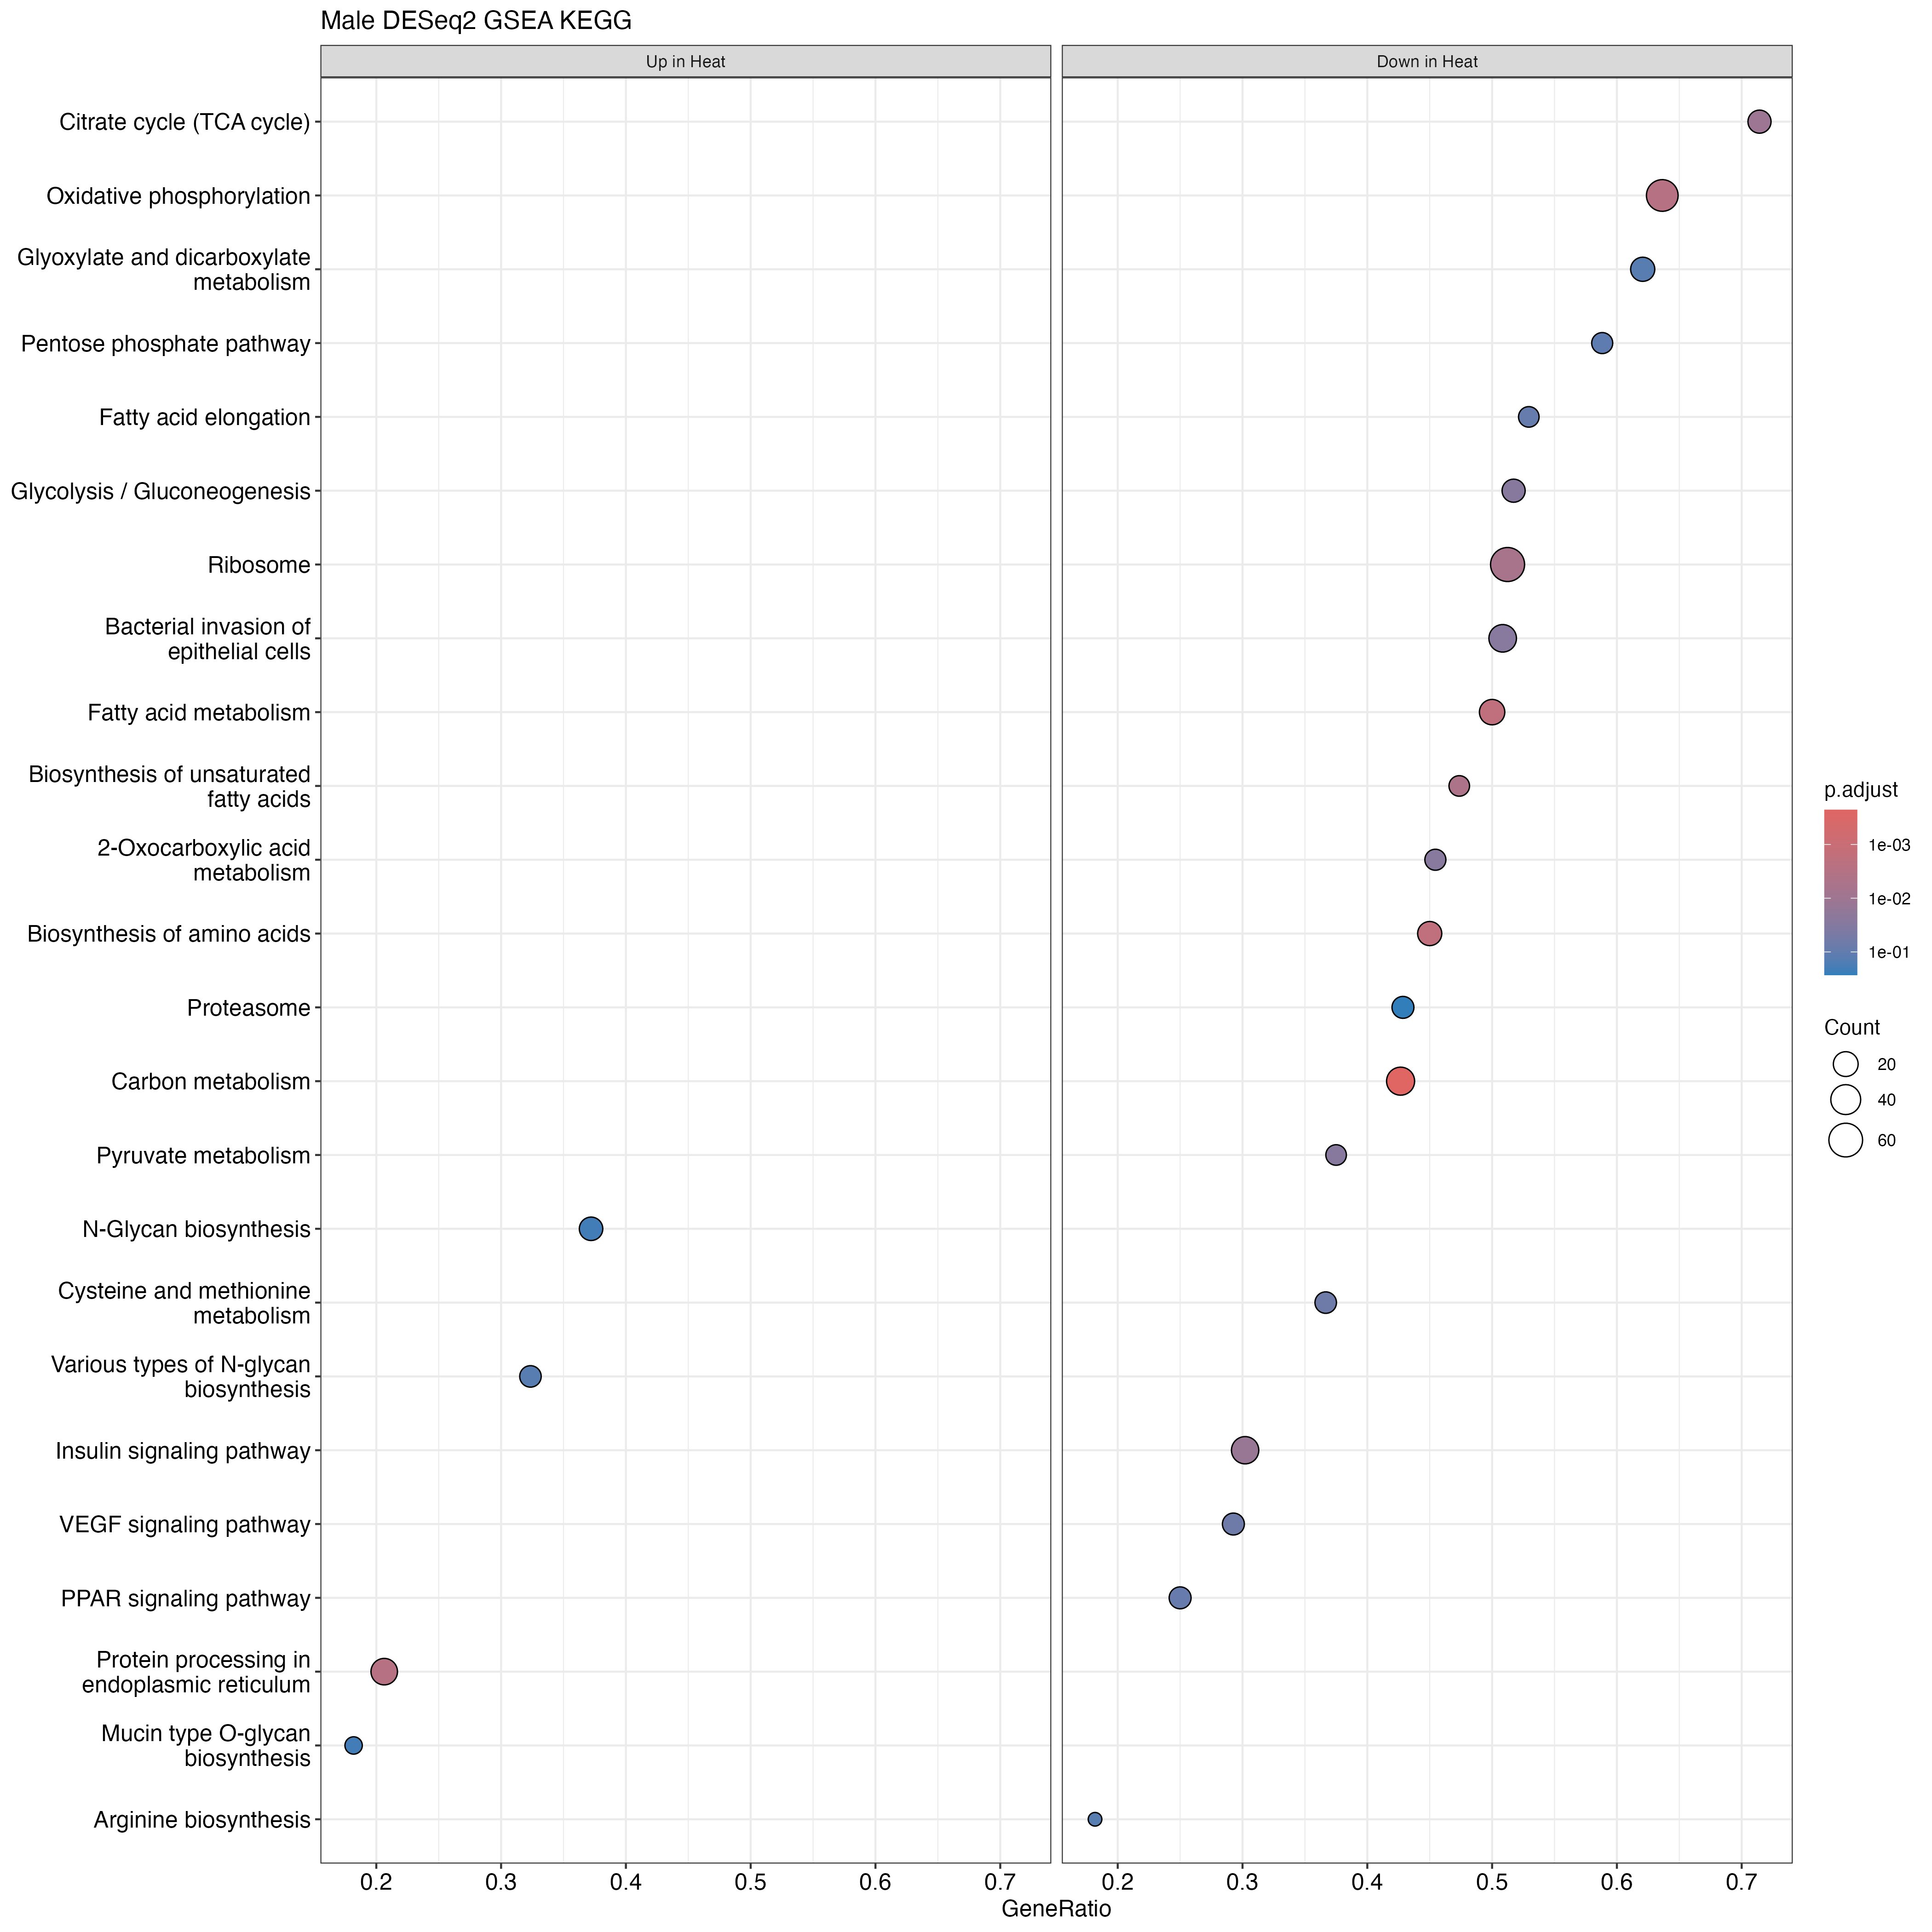

Values plotted in this chart, from the file beside it:
ID, Description, setSize, enrichmentScore, NES, pvalue, p.adjust, qvalue, rank, leading_edge, core_enrichment, log2err
tgu01200, Carbon metabolism, 75, -0.6225, -1.987, 1.27995667333437e-06, 0.0002278, 9.60909012561427e-05, 1210, tags=43%, list=14%, signal=37%, 100224460/101233932/100190753/100230152/…, 0.6436
tgu01230, Biosynthesis of amino acids, 40, -0.6927, -1.982, 2.0325135355332e-05, 0.00177, 0.0007466, 1184, tags=45%, list=14%, signal=39%, 101233932/100190753/100230152/100217791/…, 0.5756
tgu01040, Biosynthesis of unsaturated fatty acids, 19, -0.7819, -1.951, 0.0001571, 0.00466, 0.001965, 1085, tags=47%, list=12%, signal=42%, 100232310/100225083/100230333/100190615/…, 0.5188
tgu01212, Fatty acid metabolism, 44, -0.6647, -1.932, 2.9832902383754e-05, 0.00177, 0.0007466, 1898, tags=50%, list=22%, signal=39%, 100231220/100226659/100226789/100231239/…, 0.5756
tgu00190, Oxidative phosphorylation, 77, -0.5818, -1.893, 7.99718182503042e-05, 0.002847, 0.001201, 2432, tags=64%, list=28%, signal=46%, 100224240/100190122/105758798/100190396/…, 0.5384
tgu00020, Citrate cycle (TCA cycle), 21, -0.7246, -1.846, 0.0005028, 0.01119, 0.004718, 1714, tags=71%, list=20%, signal=58%, 100190674/100224467/115496732/100225534/…, 0.4773
tgu00620, Pyruvate metabolism, 24, -0.6835, -1.78, 0.00204, 0.02794, 0.01178, 805, tags=38%, list=9%, signal=34%, 100225079/100190381/100190484/100224916/…, 0.4317
tgu04141, Protein processing in endoplasmic reticu…, 126, 0.4872, 1.763, 6.48022328407964e-05, 0.002847, 0.001201, 772, tags=21%, list=9%, signal=19%, 100223479/100228575/100218236/100221810/…, 0.5384
tgu00010, Glycolysis / Gluconeogenesis, 29, -0.6434, -1.755, 0.002028, 0.02794, 0.01178, 1513, tags=52%, list=17%, signal=43%, 100229569/100222163/101233932/100190753/…, 0.4317
tgu01210, 2-Oxocarboxylic acid metabolism, 22, -0.7041, -1.75, 0.001673, 0.02707, 0.01142, 956, tags=45%, list=11%, signal=41%, 100218937/100224627/100225079/100226824/…, 0.4551
tgu05100, Bacterial invasion of epithelial cells, 59, -0.5612, -1.735, 0.001512, 0.02691, 0.01135, 2106, tags=51%, list=24%, signal=39%, 100190432/100230082/100222846/100190238/…, 0.4551
tgu00270, Cysteine and methionine metabolism, 30, -0.6156, -1.711, 0.005738, 0.07003, 0.02953, 1012, tags=37%, list=12%, signal=33%, 100190518/100217791/100218937/100228014/…, 0.407
tgu04910, Insulin signaling pathway, 96, -0.5056, -1.7, 0.0006834, 0.01352, 0.0057, 1283, tags=30%, list=15%, signal=26%, 105760975/100190285/100232504/100224238/…, 0.4773
tgu03010, Ribosome, 121, -0.4837, -1.672, 0.0002561, 0.006512, 0.002746, 3442, tags=51%, list=39%, signal=31%, 101233250/100224690/100222424/100227600/…, 0.4985
tgu04370, VEGF signaling pathway, 41, -0.5699, -1.652, 0.005901, 0.07003, 0.02953, 1283, tags=29%, list=15%, signal=25%, 105760975/100232504/100225195/100230090/…, 0.407
tgu00220, Arginine biosynthesis, 11, -0.737, -1.629, 0.01609, 0.1302, 0.05492, 55, tags=18%, list=1%, signal=18%, 100218639/115493592, 0.3525
tgu00062, Fatty acid elongation, 17, -0.6846, -1.626, 0.009829, 0.09209, 0.03884, 1898, tags=53%, list=22%, signal=42%, 100231220/100226789/100231239/100230450/…, 0.3807
tgu03320, PPAR signaling pathway, 48, -0.5397, -1.606, 0.008353, 0.08746, 0.03689, 703, tags=25%, list=8%, signal=23%, 100190430/100219211/100229171/100230333/…, 0.3807
tgu00030, Pentose phosphate pathway, 17, -0.672, -1.596, 0.01268, 0.1129, 0.0476, 1356, tags=59%, list=16%, signal=50%, 100222163/100230152/100230521/100232597/…, 0.3807
tgu00513, Various types of N-glycan biosynthesis, 34, 0.5448, 1.572, 0.01689, 0.1307, 0.05514, 1567, tags=32%, list=18%, signal=27%, 100221810/100232070/100227845/100190655/…, 0.3525
tgu00630, Glyoxylate and dicarboxylate metabolism, 29, -0.5688, -1.552, 0.01784, 0.1323, 0.05582, 2851, tags=62%, list=33%, signal=42%, 100228756/100229871/100223841/100226881/…, 0.3525
tgu00512, Mucin type O-glycan biosynthesis, 22, 0.5705, 1.49, 0.03214, 0.2053, 0.0866, 894, tags=18%, list=10%, signal=16%, 100231481/100229575/100224588/100225764, 0.3218
tgu03050, Proteasome, 28, -0.558, -1.486, 0.04671, 0.2682, 0.1131, 1971, tags=43%, list=23%, signal=33%, 100227482/100219829/100190703/100220140/…, 0.2765
tgu04150, mTOR signaling pathway, 113, -0.4338, -1.479, 0.007793, 0.0867, 0.03657, 1287, tags=23%, list=15%, signal=20%, 100218991/105760975/100190285/100232504/…, 0.407
tgu00330, Arginine and proline metabolism, 32, -0.5269, -1.452, 0.04553, 0.2682, 0.1131, 956, tags=22%, list=11%, signal=20%, 100218937/100228014/100225454/100227017/…, 0.282
tgu01240, Biosynthesis of cofactors, 89, -0.434, -1.445, 0.01874, 0.1335, 0.05629, 982, tags=19%, list=11%, signal=17%, 100217791/100190159/100232729/100224990/…, 0.3525
tgu04912, GnRH signaling pathway, 55, -0.471, -1.436, 0.04371, 0.2682, 0.1131, 1717, tags=31%, list=20%, signal=25%, 100229860/100218244/100227852/100227983/…, 0.2879
tgu04820, Cytoskeleton in muscle cells, 117, -0.4198, -1.429, 0.009273, 0.0917, 0.03867, 1524, tags=31%, list=17%, signal=26%, 100229138/100223323/100192322/101233312/…, 0.3807
tgu00510, N-Glycan biosynthesis, 43, 0.4668, 1.417, 0.03206, 0.2053, 0.0866, 1567, tags=37%, list=18%, signal=31%, 100221810/100232070/100226346/100217598/…, 0.3218
tgu04517, IgSF CAM signaling, 164, -0.3815, -1.368, 0.01536, 0.1302, 0.05491, 1536, tags=25%, list=18%, signal=21%, 115497643/100227983/100226324/100231962/…, 0.3807
tgu04530, Tight junction, 102, -0.3994, -1.354, 0.0323, 0.2053, 0.0866, 567, tags=14%, list=6%, signal=13%, 100217782/100151697/100190509/100227812/…, 0.3218
